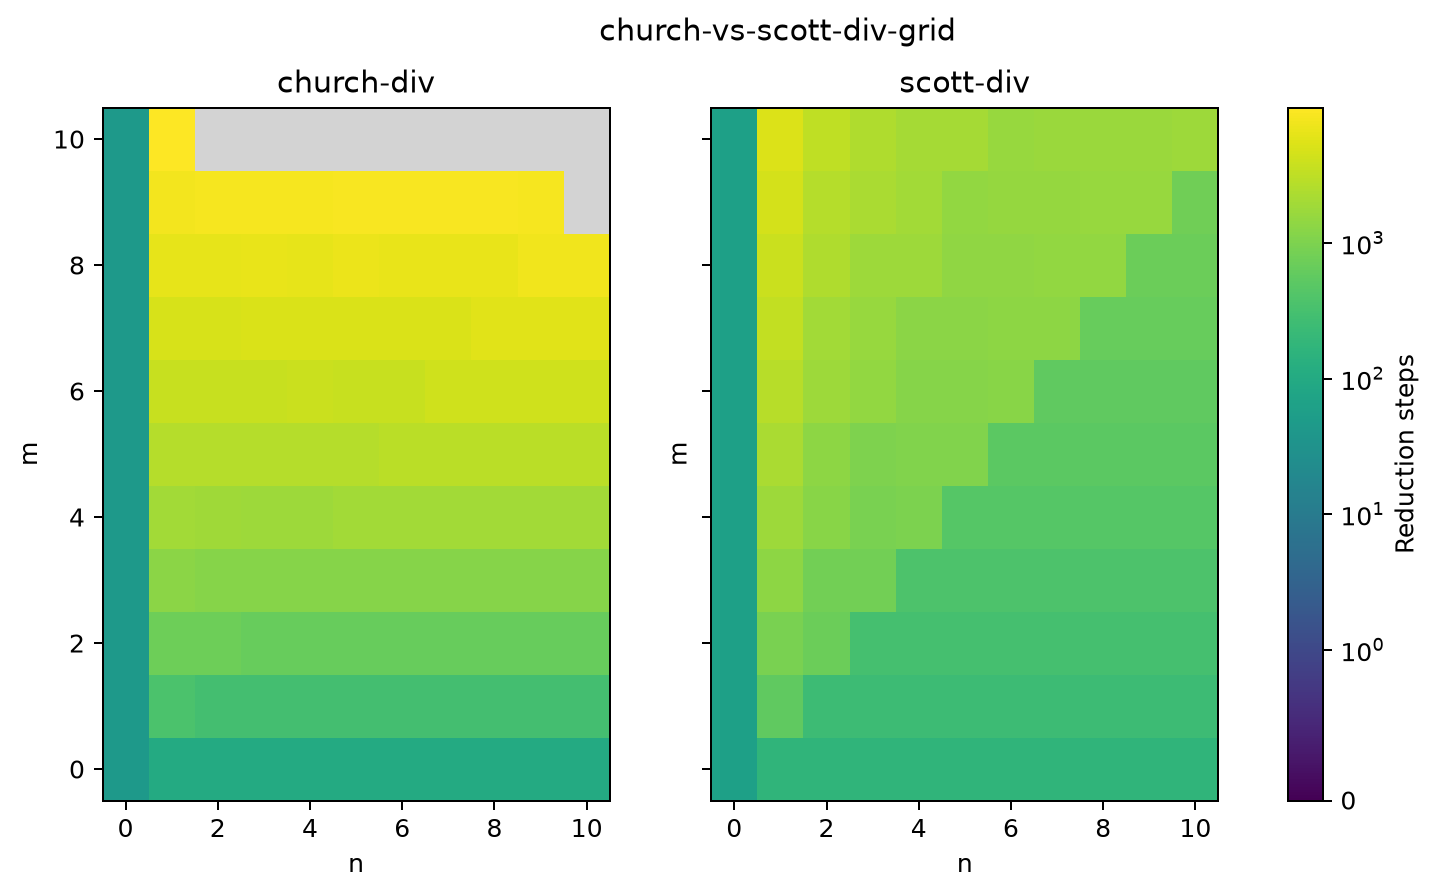

The data file committed next to this chart (first rows):
method, m, n, steps, value, status
church-div, 0, 0, 46, 0, ok
church-div, 0, 1, 101, 0, ok
church-div, 0, 2, 101, 0, ok
church-div, 0, 3, 101, 0, ok
church-div, 0, 4, 101, 0, ok
church-div, 0, 5, 101, 0, ok
church-div, 0, 6, 101, 0, ok
church-div, 0, 7, 101, 0, ok
church-div, 0, 8, 101, 0, ok
church-div, 0, 9, 101, 0, ok
church-div, 0, 10, 101, 0, ok
church-div, 1, 0, 46, 0, ok
church-div, 1, 1, 355, 1, ok
church-div, 1, 2, 295, 0, ok
church-div, 1, 3, 295, 0, ok
church-div, 1, 4, 295, 0, ok
church-div, 1, 5, 295, 0, ok
church-div, 1, 6, 295, 0, ok
church-div, 1, 7, 295, 0, ok
church-div, 1, 8, 295, 0, ok
church-div, 1, 9, 295, 0, ok
church-div, 1, 10, 295, 0, ok
church-div, 2, 0, 46, 0, ok
church-div, 2, 1, 754, 2, ok
church-div, 2, 2, 732, 1, ok
church-div, 2, 3, 635, 0, ok
church-div, 2, 4, 635, 0, ok
church-div, 2, 5, 635, 0, ok
church-div, 2, 6, 635, 0, ok
church-div, 2, 7, 635, 0, ok
church-div, 2, 8, 635, 0, ok
church-div, 2, 9, 635, 0, ok
church-div, 2, 10, 635, 0, ok
church-div, 3, 0, 46, 0, ok
church-div, 3, 1, 1270, 3, ok
church-div, 3, 2, 1170, 1, ok
church-div, 3, 3, 1186, 1, ok
church-div, 3, 4, 1175, 0, ok
church-div, 3, 5, 1175, 0, ok
church-div, 3, 6, 1175, 0, ok
church-div, 3, 7, 1175, 0, ok
church-div, 3, 8, 1175, 0, ok
church-div, 3, 9, 1175, 0, ok
church-div, 3, 10, 1175, 0, ok
church-div, 4, 0, 46, 0, ok
church-div, 4, 1, 1928, 4, ok
church-div, 4, 2, 1856, 2, ok
church-div, 4, 3, 1820, 1, ok
church-div, 4, 4, 1814, 1, ok
church-div, 4, 5, 1945, 0, ok
church-div, 4, 6, 1945, 0, ok
church-div, 4, 7, 1945, 0, ok
church-div, 4, 8, 1945, 0, ok
church-div, 4, 9, 1945, 0, ok
church-div, 4, 10, 1945, 0, ok
church-div, 5, 0, 46, 0, ok
church-div, 5, 1, 2748, 5, ok
church-div, 5, 2, 2662, 2, ok
church-div, 5, 3, 2696, 1, ok
church-div, 5, 4, 2674, 1, ok
... 182 more rows
